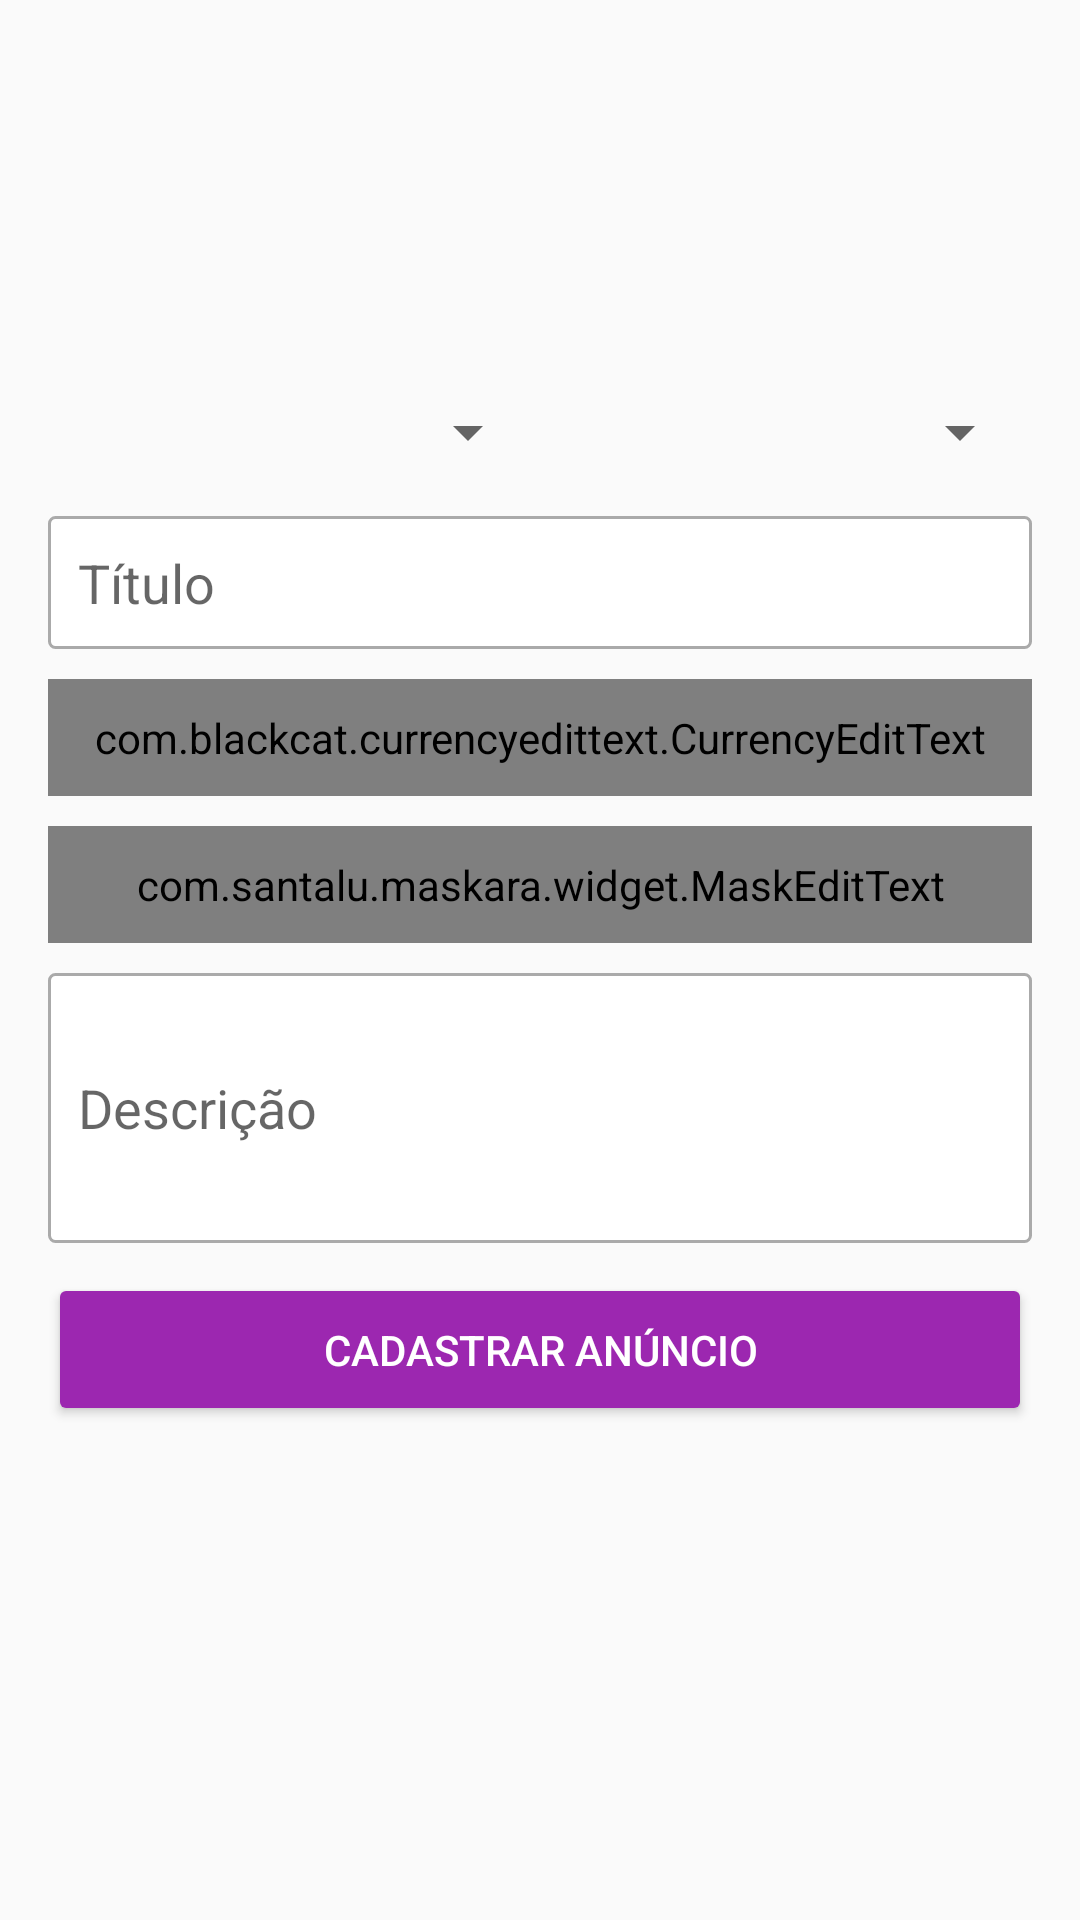

This screen was rendered from an Android layout file. Write that file and the resources it references.
<!-- AndroidManifest.xml: application theme Theme.OLX -->
<!-- res/layout/activity_cadastrar_anuncio.xml -->
<?xml version="1.0" encoding="utf-8"?>
<LinearLayout xmlns:android="http://schemas.android.com/apk/res/android"
    xmlns:app="http://schemas.android.com/apk/res-auto"
    xmlns:tools="http://schemas.android.com/tools"
    android:layout_width="match_parent"
    android:layout_height="match_parent"
    android:onClick="validarDadosAnuncio"
    android:orientation="vertical"
    android:padding="16dp"
    tools:context=".activity.CadastrarAnuncioActivity">

    <LinearLayout
        android:layout_width="match_parent"
        android:layout_height="100dp"
        android:layout_marginBottom="16dp"
        android:orientation="horizontal">

        <ImageView
            android:id="@+id/imageCadastro1"
            android:layout_width="wrap_content"
            android:layout_height="wrap_content"
            android:layout_weight="1"
            app:srcCompat="@drawable/padrao" />

        <ImageView
            android:id="@+id/imageCadastro2"
            android:layout_width="wrap_content"
            android:layout_height="wrap_content"
            android:layout_weight="1"
            app:srcCompat="@drawable/padrao" />

        <ImageView
            android:id="@+id/imageCadastro3"
            android:layout_width="wrap_content"
            android:layout_height="wrap_content"
            android:layout_weight="1"
            app:srcCompat="@drawable/padrao" />
    </LinearLayout>

    <LinearLayout
        android:layout_width="match_parent"
        android:layout_height="wrap_content"
        android:layout_marginBottom="16dp"
        android:orientation="horizontal">

        <Spinner
            android:id="@+id/spinnerEstado"
            android:layout_width="match_parent"
            android:layout_height="wrap_content"
            android:layout_weight="1" />

        <Spinner
            android:id="@+id/spinnerCategoria"
            android:layout_width="match_parent"
            android:layout_height="wrap_content"
            android:layout_weight="1" />
    </LinearLayout>

    <EditText
        android:id="@+id/editTitulo"
        android:layout_width="match_parent"
        android:layout_height="wrap_content"
        android:layout_marginBottom="10dp"
        android:background="@drawable/bg_edit_text"
        android:ems="10"
        android:hint="Título"
        android:inputType="textPersonName"
        android:padding="10dp" />

    <com.blackcat.currencyedittext.CurrencyEditText
        android:id="@+id/editValor"
        android:layout_width="match_parent"
        android:layout_height="wrap_content"
        android:layout_marginBottom="10dp"
        android:background="@drawable/bg_edit_text"
        android:ems="10"
        android:hint="R$ 20,50"
        android:inputType="textPersonName"
        android:padding="10dp" />

    <com.santalu.maskara.widget.MaskEditText
        android:id="@+id/editTelefone"
        android:layout_width="match_parent"
        android:layout_height="wrap_content"
        android:layout_marginBottom="10dp"
        android:background="@drawable/bg_edit_text"
        android:hint="Telefone"
        android:inputType="number"
        android:padding="10dp"
        app:mask="(__) _____-____"
        app:maskCharacter="_"
        app:maskStyle="completable" />

    <EditText
        android:id="@+id/editDescricao"
        android:layout_width="match_parent"
        android:layout_height="90dp"
        android:layout_marginBottom="10dp"
        android:background="@drawable/bg_edit_text"
        android:ems="10"
        android:hint="Descrição"
        android:inputType="textPersonName"
        android:padding="10dp" />

    <Button
        android:id="@+id/button"
        android:layout_width="match_parent"
        android:layout_height="wrap_content"
        android:onClick="validarDadosAnuncio"
        android:padding="16dp"
        android:text="Cadastrar Anúncio"
        android:theme="@style/botaoPadrao" />
</LinearLayout>
<!-- resources referenced by this layout -->
<resources>
  <!-- drawable bg_edit_text (drawable) -->
  <?xml version="1.0" encoding="utf-8"?>
  <shape xmlns:android="http://schemas.android.com/apk/res/android"
      android:shape="rectangle">
      <solid android:color="#ffffff"/>
      <stroke android:width="1dp"
          android:color="@android:color/darker_gray"/>
      <corners android:radius="2dp"/>
  
  </shape>
  <style name="botaoPadrao" parent="Theme.AppCompat.Light">
          <item name="colorControlHighlight">#d500f9</item>
          <item name="colorButtonNormal">@color/roxo</item>
          <item name="android:textColor">@android:color/white</item>
      </style>
  <style name="Theme.OLX" parent="Theme.AppCompat.Light.DarkActionBar">
          
          <item name="colorPrimary">@color/roxo</item>
          <item name="colorPrimaryVariant">@color/roxoEscuro</item>
          <item name="colorOnPrimary">@color/white</item>
  
          
          <item name="colorSecondary">@color/teal_200</item>
          <item name="colorSecondaryVariant">@color/teal_700</item>
          <item name="colorOnSecondary">@color/black</item>
          
          <item name="android:statusBarColor" tools:targetApi="l">?attr/colorPrimaryVariant</item>
          
      </style>
  <color name="roxo">#9C27B0</color>
  <color name="roxoEscuro">#7B1FA2</color>
  <color name="white">#FFFFFFFF</color>
  <color name="teal_200">#FF03DAC5</color>
  <color name="teal_700">#FF018786</color>
  <color name="black">#FF000000</color>
</resources>
